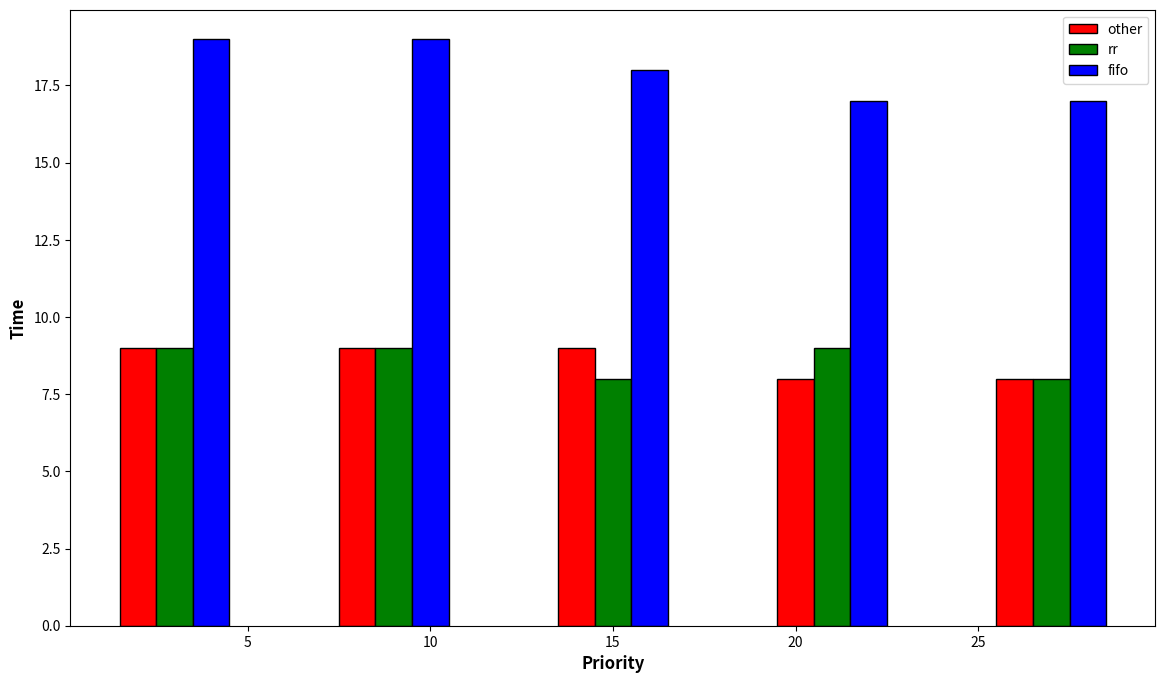

Source code (Python):
import matplotlib.pyplot as plt
import numpy as np;


other = [9,9,9,8,8]
rr = [9,9,8,9,8]
fifo = [19,19,18,17,17]

fig = plt.subplots(figsize =(14, 8))
 

b1 = [2,8,14,20,26]
b2 = [x + 1 for x in b1]
b3 = [x + 1 for x in b2]
 

plt.bar(b1, other, color ='r', width = 1, edgecolor ='black', label ='other')
plt.bar(b2, rr, color ='g', width = 1, edgecolor ='black', label ='rr')
plt.bar(b3, fifo, color ='b', width = 1, edgecolor ='black', label ='fifo')
 
plt.xlabel('Priority', fontweight ='bold', fontsize = 12)
plt.ylabel('Time', fontweight ='bold', fontsize = 12)
 
plt.legend()
plt.show()
